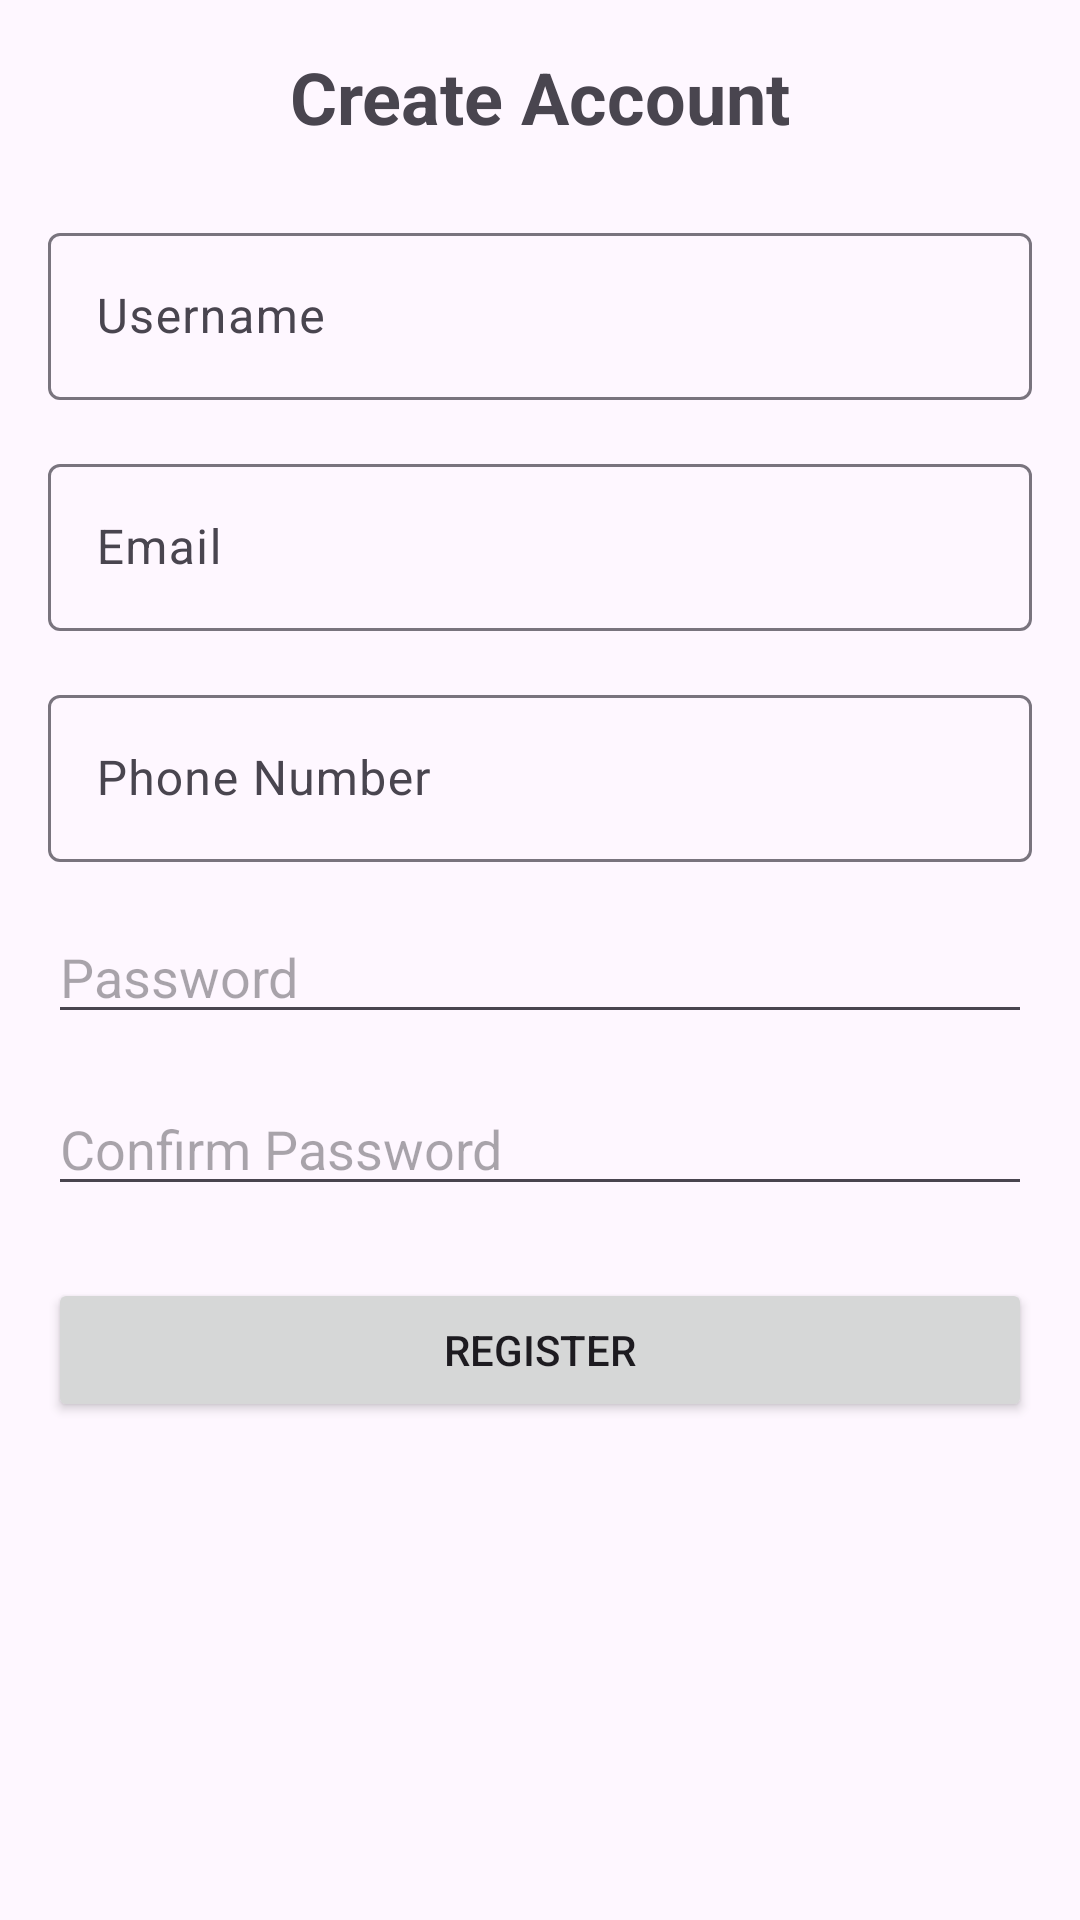

Layout XML and referenced resources for this Android screen:
<!-- AndroidManifest.xml: application theme Theme.Mobile_service_app -->
<!-- res/layout/activity_register.xml -->
<?xml version="1.0" encoding="utf-8"?>
<ScrollView xmlns:android="http://schemas.android.com/apk/res/android"
    android:layout_width="match_parent"
    android:layout_height="match_parent"
    android:fillViewport="true">

    <LinearLayout
        android:layout_width="match_parent"
        android:layout_height="wrap_content"
        android:orientation="vertical"
        android:padding="16dp">

        <TextView
            android:layout_width="match_parent"
            android:layout_height="wrap_content"
            android:layout_marginBottom="24dp"
            android:text="Create Account"
            android:textAlignment="center"
            android:textSize="24sp"
            android:textStyle="bold" />

        <com.google.android.material.textfield.TextInputLayout
            android:layout_width="match_parent"
            android:layout_height="wrap_content"
            android:layout_marginBottom="16dp">

            <EditText
                android:id="@+id/etUsername"
                android:layout_width="match_parent"
                android:layout_height="wrap_content"
                android:hint="Username"
                android:inputType="text"
                android:maxLines="1" />
        </com.google.android.material.textfield.TextInputLayout>

        <com.google.android.material.textfield.TextInputLayout
            android:layout_width="match_parent"
            android:layout_height="wrap_content"
            android:layout_marginBottom="16dp">

            <EditText
                android:id="@+id/etEmail"
                android:layout_width="match_parent"
                android:layout_height="wrap_content"
                android:hint="Email"
                android:inputType="textEmailAddress"
                android:maxLines="1" />
        </com.google.android.material.textfield.TextInputLayout>

        <com.google.android.material.textfield.TextInputLayout
            android:layout_width="match_parent"
            android:layout_height="wrap_content"
            android:layout_marginBottom="16dp">

            <EditText
                android:id="@+id/etPhone"
                android:layout_width="match_parent"
                android:layout_height="wrap_content"
                android:hint="Phone Number"
                android:inputType="phone"
                android:maxLines="1" />
        </com.google.android.material.textfield.TextInputLayout>

        <LinearLayout
            android:layout_width="match_parent"
            android:layout_height="wrap_content"
            android:layout_marginBottom="16dp"
            android:orientation="horizontal">

            <EditText
                android:id="@+id/etPassword"
                android:layout_width="0dp"
                android:layout_height="wrap_content"
                android:layout_weight="1"
                android:hint="Password"
                android:inputType="textPassword"
                android:maxLines="1" />

            <ImageButton
                android:id="@+id/btnShowPassword"
                android:layout_width="wrap_content"
                android:layout_height="match_parent"
                android:background="?attr/selectableItemBackgroundBorderless"
                android:contentDescription="Toggle password visibility"
                 />
        </LinearLayout>

        <LinearLayout
            android:layout_width="match_parent"
            android:layout_height="wrap_content"
            android:layout_marginBottom="24dp"
            android:orientation="horizontal">

            <EditText
                android:id="@+id/etConfirmPassword"
                android:layout_width="0dp"
                android:layout_height="wrap_content"
                android:layout_weight="1"
                android:hint="Confirm Password"
                android:inputType="textPassword"
                android:maxLines="1" />

            <ImageButton
                android:id="@+id/btnShowConfirmPassword"
                android:layout_width="wrap_content"
                android:layout_height="match_parent"
                android:background="?attr/selectableItemBackgroundBorderless"
                android:contentDescription="Toggle password visibility" />
        </LinearLayout>

        <Button
            android:id="@+id/btnRegister"
            android:layout_width="match_parent"
            android:layout_height="wrap_content"
            android:text="Register" />

    </LinearLayout>
</ScrollView>
<!-- resources referenced by this layout -->
<resources>
  <style name="Theme.Mobile_service_app" parent="Base.Theme.Mobile_service_app" />
  <style name="Base.Theme.Mobile_service_app" parent="Theme.Material3.DayNight.NoActionBar">
          
          
      </style>
</resources>
